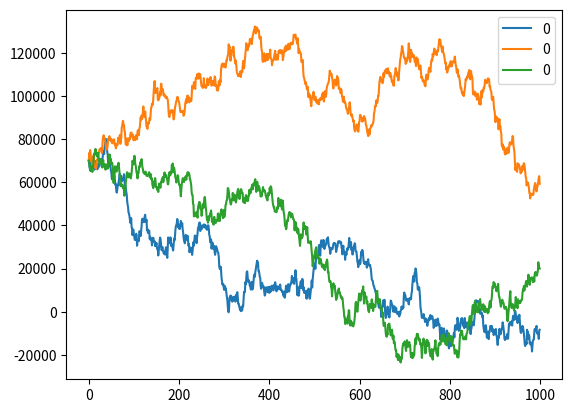

The script that saved this image:
import numpy as np
import pandas as pd
import matplotlib.pyplot as plt


class BrownianMotion:
    def __init__(self, initial:int=0):
        # CONSTANT
        self.INIT = initial

    def gen_rand_normal(self, mean, std, step) -> np.ndarray:
        """
        :param mean: mean of daily rate of return
        :param std: standard deviation of daily rate of return
        :param step: step size?
        """
        w = np.ones(step) * 0
        for i in range(1, step):
            x = np.random.normal(
                loc=mean,
                scale=std
            )
            w[i] = w[i - 1] + (x / np.sqrt(step))
        return w

    def gen_scaled_brownian(self, mean, std, step):
        return self.gen_rand_normal(mean, std, step) * self.INIT + self.INIT


if __name__ == "__main__":
    bm = BrownianMotion(70000)
    test1 = pd.DataFrame(bm.gen_scaled_brownian(-0.02, std=0.8, step=1000))
    test2 = pd.DataFrame(bm.gen_scaled_brownian(-0.02, std=0.8, step=1000))
    test3 = pd.DataFrame(bm.gen_scaled_brownian(-0.02, std=0.8, step=1000))

    test = pd.concat([test1, test2, test3], axis=1)
    test.plot()
    plt.show()
